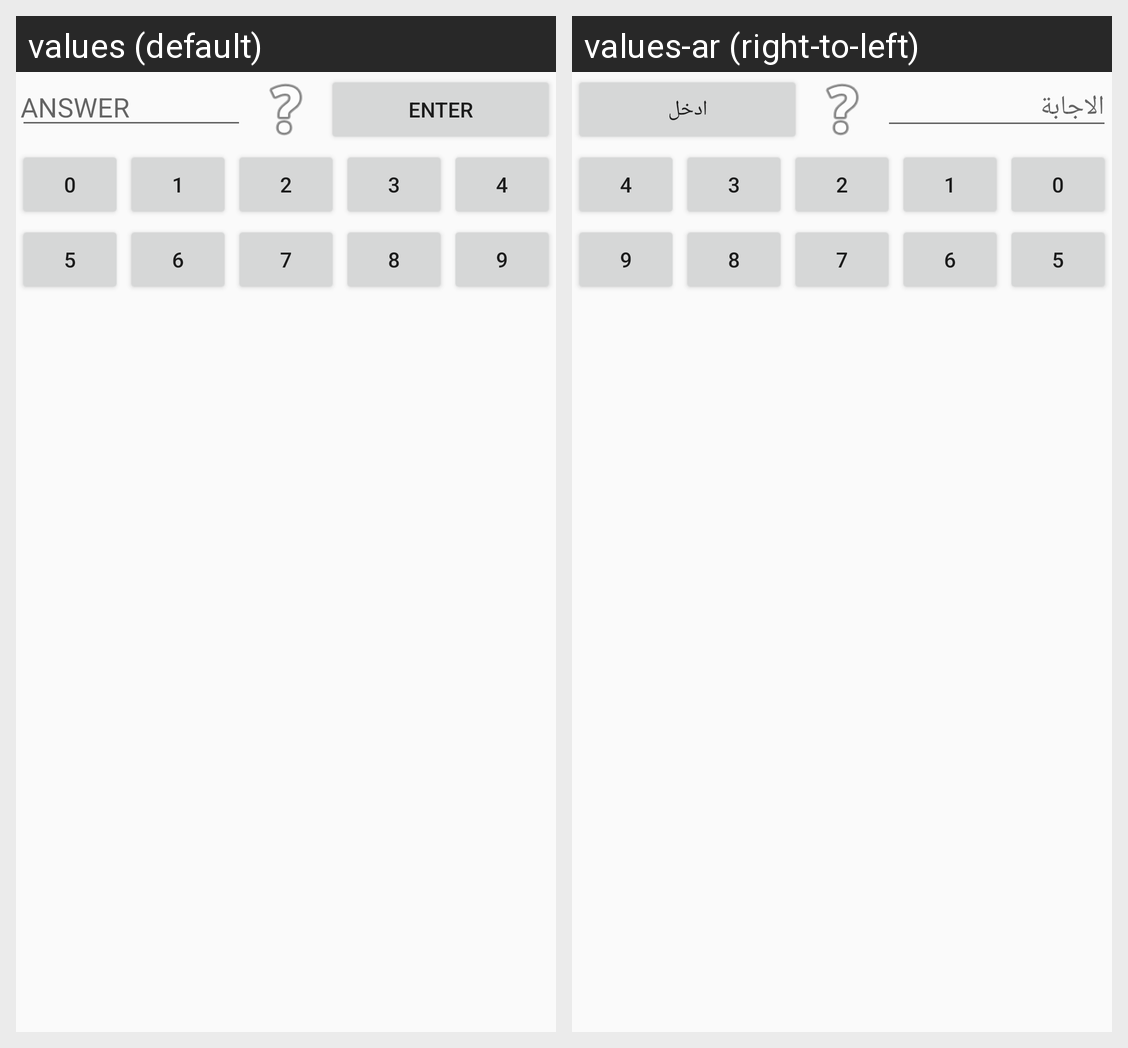

The Android screen above is rendered under two locales of the same app. Produce the string resources it draws, with the default and per-locale values.
Android screen res/layout/fragment_keyboard.xml rendered under 2 locales, left to right: values (default), values-ar (right-to-left). Device: Nexus 5 (rendered at 1080×1920; each locale shown at half size, 540×960, under a caption strip naming it); theme AppTheme.
Strings drawn on this screen, with the default value and each locale's value (text and hints the layout hard-codes, and strings that could not be matched under every locale, appear in the picture but are not listed):

answertext
  values: ANSWER
  values-ar: الاجابة

enterbutton
  values: ENTER
  values-ar: ادخل
